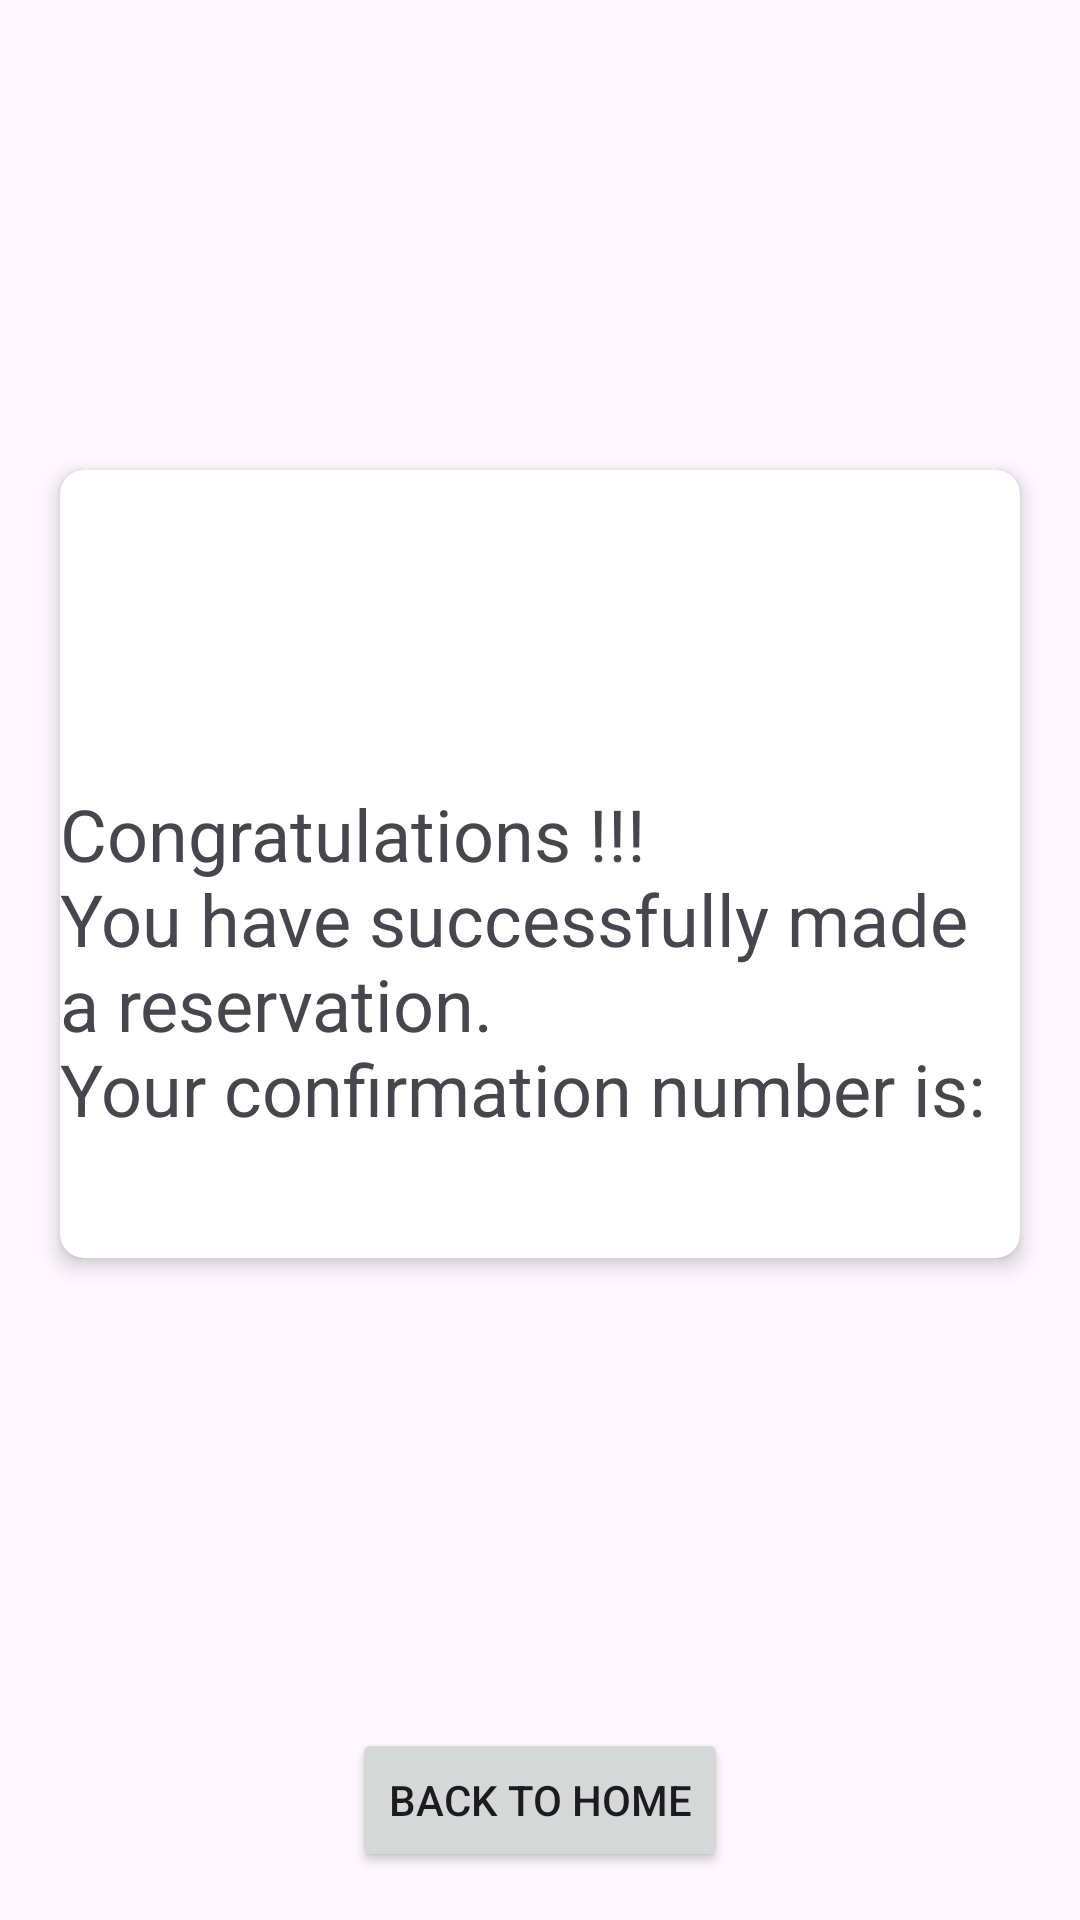

Here is an Android app screen rendered from its layout file. Give the layout XML and the strings, colors and styles it references.
<!-- AndroidManifest.xml: application theme Theme.MCDA5550HotelReservationApp -->
<!-- res/layout/reservation_success_fragment.xml -->
<?xml version="1.0" encoding="utf-8"?>
<androidx.constraintlayout.widget.ConstraintLayout
    xmlns:android="http://schemas.android.com/apk/res/android"
    xmlns:app="http://schemas.android.com/apk/res-auto"
    xmlns:tools="http://schemas.android.com/tools"
    android:id="@+id/main_layout"
    android:layout_width="match_parent"
    android:layout_height="match_parent"
    tools:context=".MainActivity">

    
    <androidx.cardview.widget.CardView
        android:id="@+id/card_view"
        android:layout_width="match_parent"
        android:layout_height="wrap_content"
        android:layout_margin="20dp"
        app:cardCornerRadius="8dp"
        app:cardElevation="4dp"
        app:layout_constraintTop_toTopOf="parent"
        app:layout_constraintBottom_toTopOf="@id/home_button"
        app:layout_constraintStart_toStartOf="parent"
        app:layout_constraintEnd_toEndOf="parent">

        
        <androidx.constraintlayout.widget.ConstraintLayout
            android:id="@+id/confirmation_message_layout"
            android:layout_width="match_parent"
            android:layout_height="wrap_content">

            
            <TextView
                android:id="@+id/confirmation_text_view"
                android:layout_width="wrap_content"
                android:layout_height="wrap_content"
                android:text="@string/reservation_success_message"
                android:textSize="24sp"
                android:layout_marginTop="20dp"
                app:layout_constraintTop_toTopOf="parent"
                app:layout_constraintStart_toStartOf="parent"
                app:layout_constraintEnd_toEndOf="parent"
                app:layout_constraintBottom_toTopOf="@id/confirmation_number_text_view"/>

            
            <TextView
                android:id="@+id/confirmation_number_text_view"
                android:layout_width="wrap_content"
                android:layout_height="wrap_content"
                android:textSize="24sp"
                android:layout_marginTop="8dp"
                android:textColor="@color/blue"
                app:layout_constraintTop_toBottomOf="@id/confirmation_text_view"
                app:layout_constraintStart_toStartOf="parent"
                app:layout_constraintEnd_toEndOf="parent"
                app:layout_constraintBottom_toBottomOf="parent"/>

        </androidx.constraintlayout.widget.ConstraintLayout>
    </androidx.cardview.widget.CardView>

    
    <Button
        android:id="@+id/home_button"
        android:layout_width="wrap_content"
        android:layout_height="wrap_content"
        android:text="Back to Home"
        app:layout_constraintBottom_toBottomOf="parent"
        app:layout_constraintStart_toStartOf="parent"
        app:layout_constraintEnd_toEndOf="parent"
        android:layout_margin="16dp"/>

</androidx.constraintlayout.widget.ConstraintLayout>
<!-- resources referenced by this layout -->
<resources>
  <color name="blue">#FF0000FF</color>
  <string name="reservation_success_message">\n\n\nCongratulations !!!\nYou have successfully made a reservation.\nYour confirmation number is:</string>
  <style name="Theme.MCDA5550HotelReservationApp" parent="Base.Theme.MCDA5550HotelReservationApp" />
  <style name="Base.Theme.MCDA5550HotelReservationApp" parent="Theme.Material3.DayNight.NoActionBar">
          
          
      </style>
</resources>
